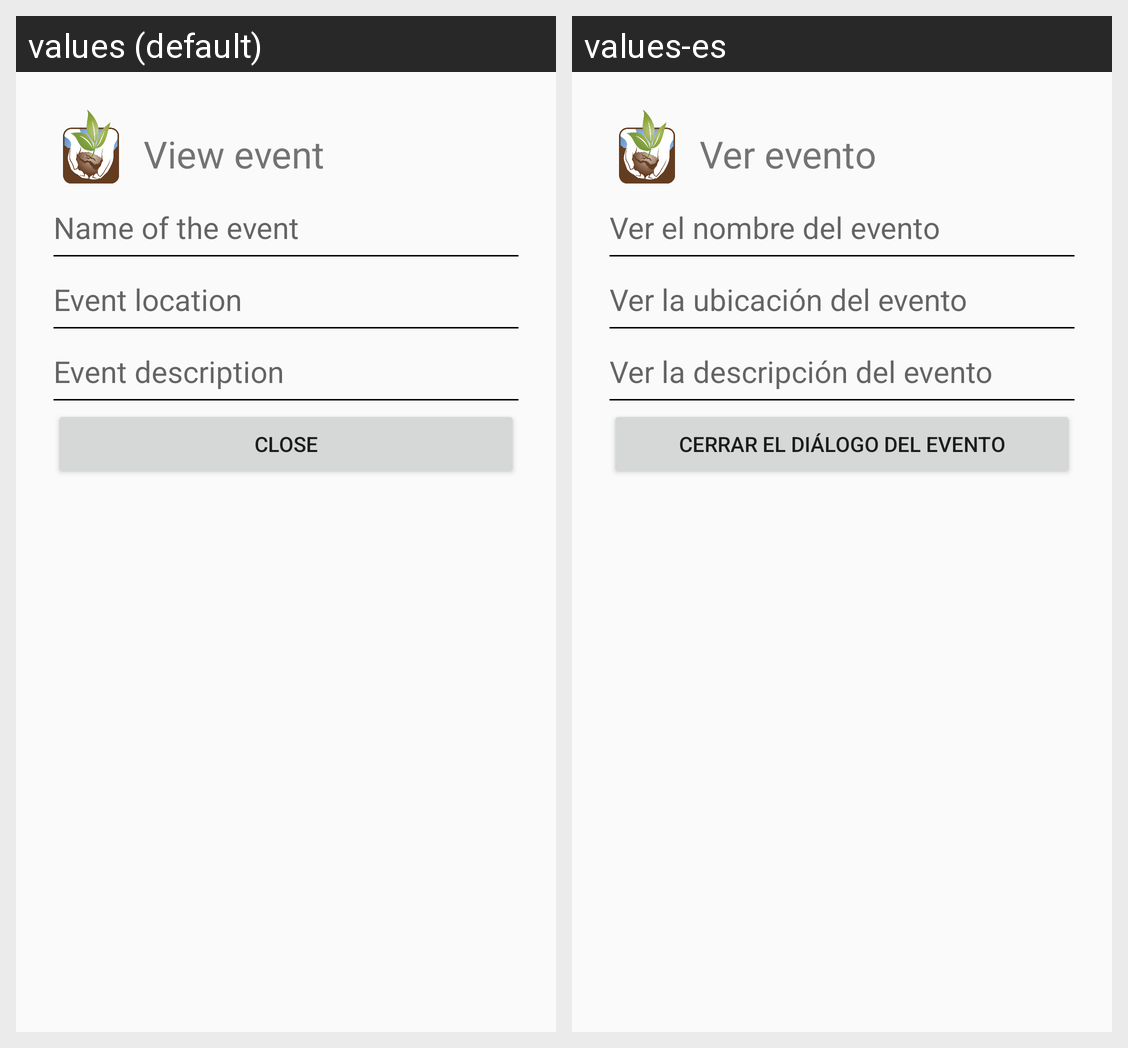

Translations of the strings shown on this Android screen, per locale in the grid:
Android screen res/layout/dialogue_view_event.xml rendered under 2 locales, left to right: values (default), values-es. Device: Nexus 5 (rendered at 1080×1920; each locale shown at half size, 540×960, under a caption strip naming it); theme AppTheme.
Strings drawn on this screen, with the default value and each locale's value (text and hints the layout hard-codes, and strings that could not be matched under every locale, appear in the picture but are not listed):

view_event
  values: View event
  values-es: Ver evento

view_event_name
  values: Name of the event
  values-es: Ver el nombre del evento

view_event_location
  values: Event location
  values-es: Ver la ubicación del evento

view_event_description
  values: Event description
  values-es: Ver la descripción del evento

close_event_dialogue
  values: Close
  values-es: Cerrar el diálogo del evento
